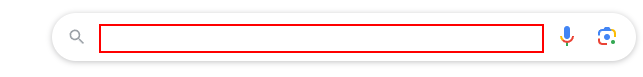
Task: Robot Clima
Workflow: Main

Step 1: type "["Tiempo en "+Ciudad]" into the text box

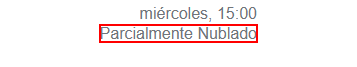
Step 2: get-text from the element 'wob_dc'

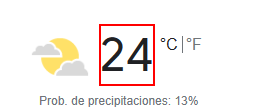
Step 3: get-text from the element 'wob_tm'
